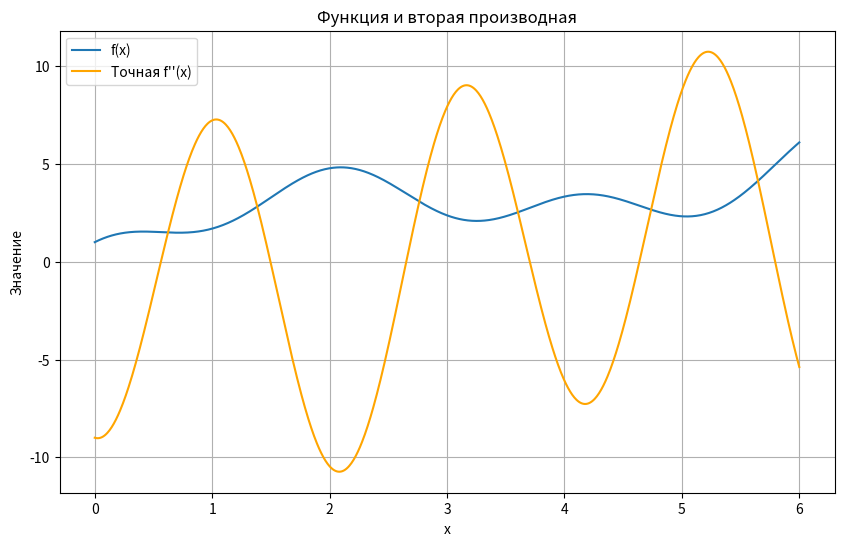
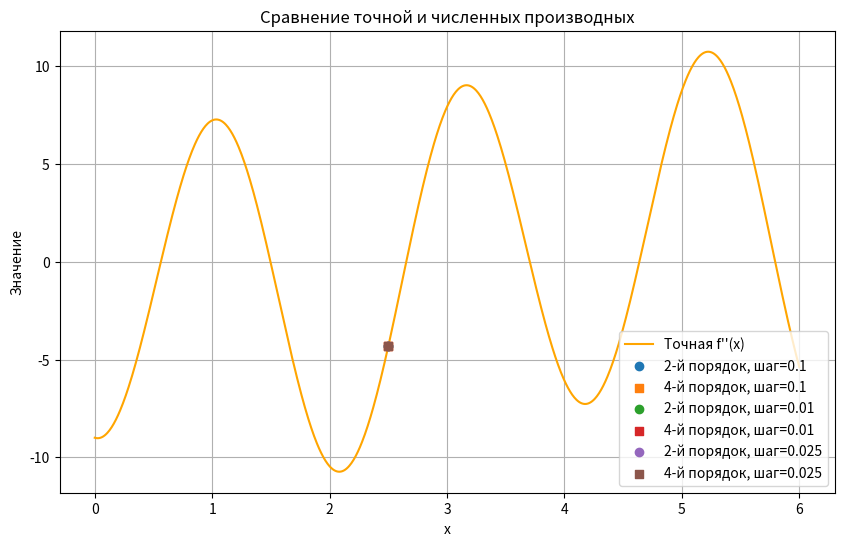

These figures' Python source, in order:
import numpy as np
import matplotlib.pyplot as plt

def compute_function(value):
    return value + 2 * np.sin(value) + np.cos(3 * value)

def exact_first_derivative(value):
    return 1 + 2 * np.cos(value) - 3 * np.sin(3 * value)

def exact_second_derivative(value):
    return -2 * np.sin(value) - 9 * np.cos(3 * value)

# Численные методы вычисления второй производной
def numerical_derivative_2nd_order(func, point, step):
    return (func(point + step) - 2 * func(point) + func(point - step)) / (step ** 2)

def numerical_derivative_4th_order(func, point, step):
    return (-func(point + 2 * step) + 16 * func(point + step) - 30 * func(point) + \
            16 * func(point - step) - func(point - 2 * step)) / (12 * step ** 2)

# Метод Рунге для оценки погрешности
def runge_estimation(result_1, result_2, accuracy_order):
    return abs(result_1 - result_2) / (2 ** accuracy_order - 1)

calculation_point = 2.5
step_sizes = [0.1, 0.01, 0.025]
x_range = np.linspace(0, 6, 1000)

plt.figure(figsize=(10, 6))
plt.plot(x_range, compute_function(x_range), label="f(x)")
plt.plot(x_range, exact_second_derivative(x_range), label="Точная f''(x)", color='orange')
plt.title("Функция и вторая производная")
plt.xlabel("x")
plt.ylabel("Значение")
plt.legend()
plt.grid()
plt.show()

results_log = []

def log_results(point, label):
    for step in step_sizes:
        second_order_result = numerical_derivative_2nd_order(compute_function, point, step)
        refined_second_order_result = numerical_derivative_2nd_order(compute_function, point, step / 2)
        error_2nd = runge_estimation(second_order_result, refined_second_order_result, 2)

        fourth_order_result = numerical_derivative_4th_order(compute_function, point, step)
        refined_fourth_order_result = numerical_derivative_4th_order(compute_function, point, step / 2)
        error_4th = runge_estimation(fourth_order_result, refined_fourth_order_result, 4)

        exact_value = exact_second_derivative(point)

        results_log.append(f"Точка: {label}, шаг: {step}")
        results_log.append(f"2-й порядок: f''(x) = {second_order_result}, ошибка Рунге = {error_2nd}")
        results_log.append(f"4-й порядок: f''(x) = {fourth_order_result}, ошибка Рунге = {error_4th}")
        results_log.append(f"Точное значение: f''(x) = {exact_value}")
        results_log.append("-")

log_results(calculation_point, "x~")
print("\n".join(results_log))

plt.figure(figsize=(10, 6))
plt.plot(x_range, exact_second_derivative(x_range), label="Точная f''(x)", color='orange')

for step in step_sizes:
    second_order_value = numerical_derivative_2nd_order(compute_function, calculation_point, step)
    fourth_order_value = numerical_derivative_4th_order(compute_function, calculation_point, step)
    plt.scatter([calculation_point], [second_order_value], label=f"2-й порядок, шаг={step}", marker='o', zorder=5)
    plt.scatter([calculation_point], [fourth_order_value], label=f"4-й порядок, шаг={step}", marker='s', zorder=5)

plt.title("Сравнение точной и численных производных")
plt.xlabel("x")
plt.ylabel("Значение")
plt.legend()
plt.grid()
plt.show()
